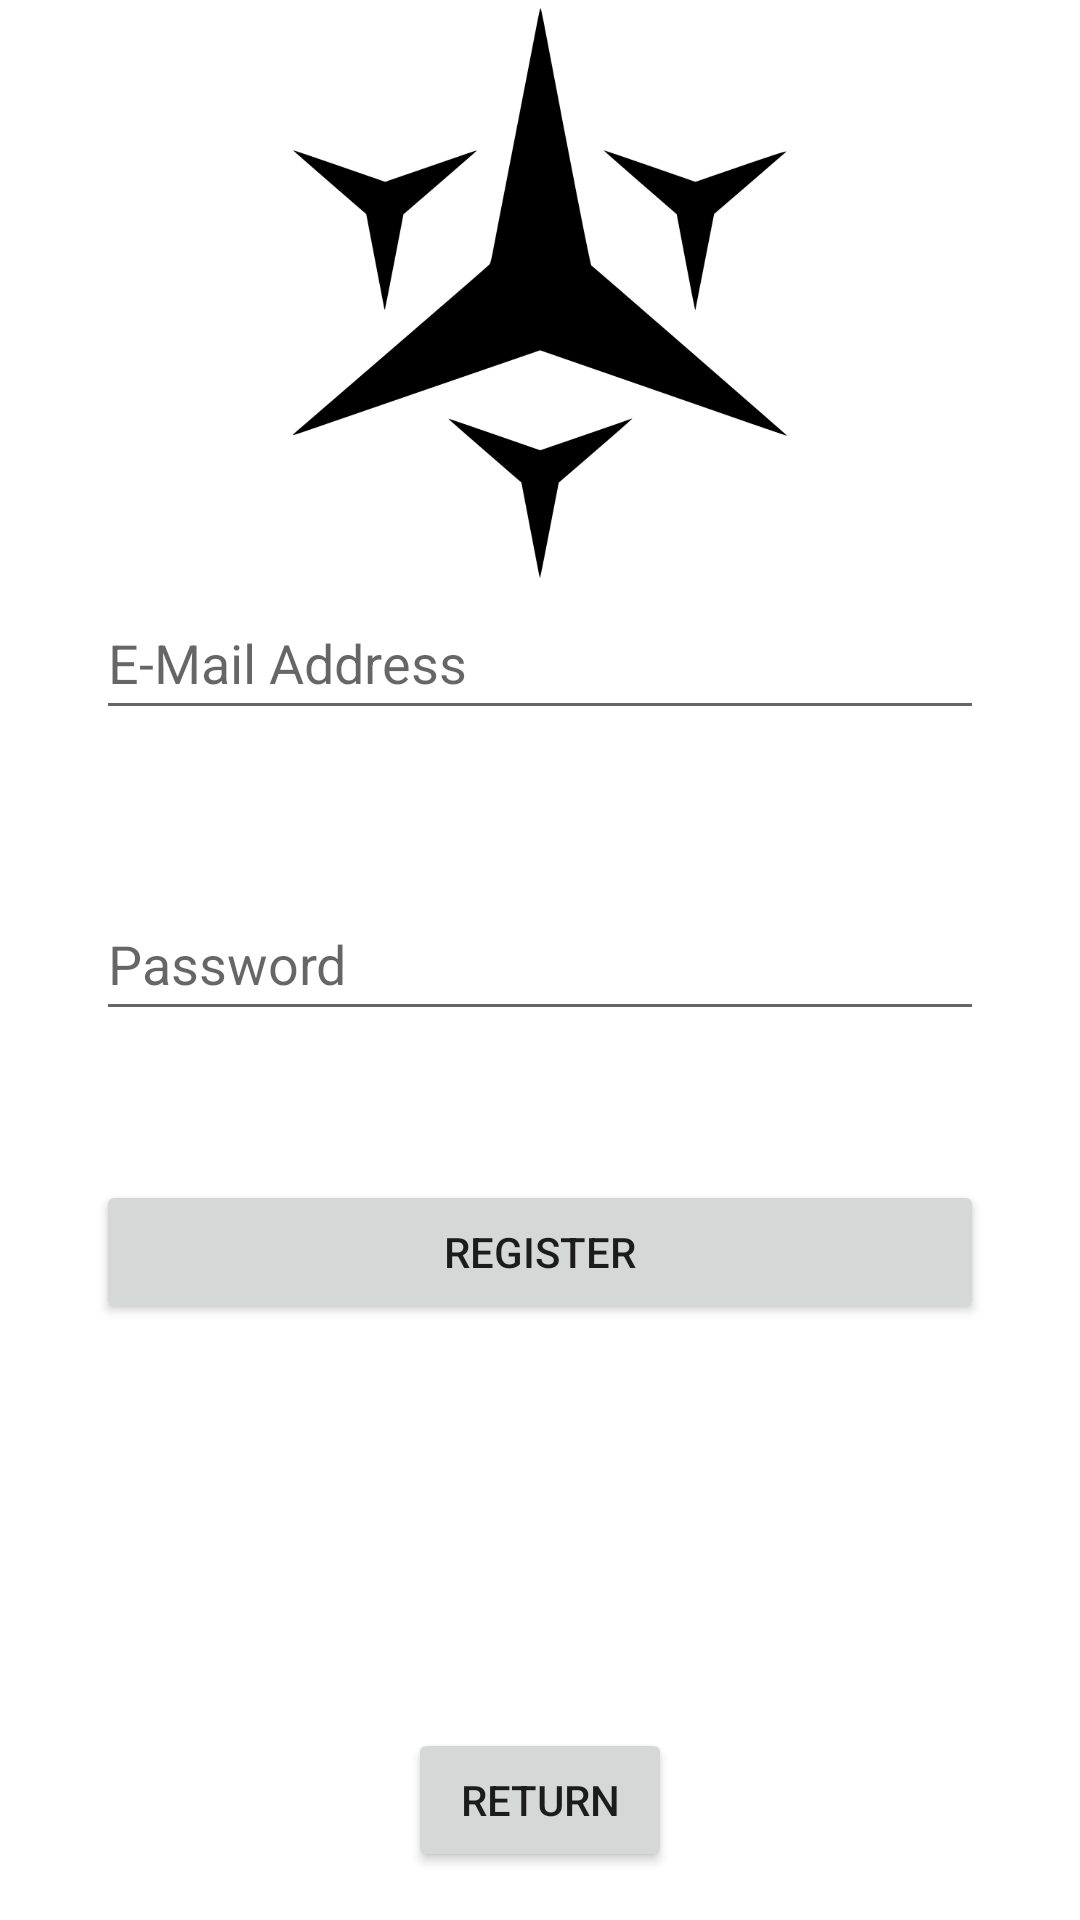

Here is an Android app screen rendered from its layout file. Give the layout XML and the strings, colors and styles it references.
<!-- AndroidManifest.xml: application theme Theme.TestApplication -->
<!-- res/layout/activity_registration.xml -->
<?xml version="1.0" encoding="utf-8"?>
<androidx.constraintlayout.widget.ConstraintLayout xmlns:android="http://schemas.android.com/apk/res/android"
    xmlns:app="http://schemas.android.com/apk/res-auto"
    xmlns:tools="http://schemas.android.com/tools"
    android:layout_width="match_parent"
    android:layout_height="match_parent"
    tools:context=".Registration">


    <ImageView
        android:id="@+id/imageView4"
        android:layout_width="240dp"
        android:layout_height="190dp"
        app:layout_constraintBottom_toTopOf="@+id/email"
        app:layout_constraintEnd_toEndOf="parent"
        app:layout_constraintStart_toStartOf="parent"
        app:layout_constraintTop_toTopOf="parent"
        app:srcCompat="@drawable/pushnotificationslogo" />

    <EditText
        android:id="@+id/email"
        android:layout_width="0dp"
        android:layout_height="wrap_content"
        android:layout_marginStart="32dp"
        android:layout_marginEnd="32dp"
        android:hint="E-Mail Address"
        android:inputType="text"
        android:minHeight="48dp"
        app:layout_constraintBottom_toBottomOf="parent"
        app:layout_constraintEnd_toEndOf="parent"
        app:layout_constraintHorizontal_bias="0.0"
        app:layout_constraintStart_toStartOf="parent"
        app:layout_constraintTop_toTopOf="parent"
        app:layout_constraintVertical_bias="0.33" />

    <EditText
        android:id="@+id/password"
        android:layout_width="0dp"
        android:layout_height="wrap_content"
        android:layout_marginStart="32dp"
        android:layout_marginEnd="32dp"
        android:hint="Password"
        android:inputType="textPassword"
        android:minHeight="48dp"
        app:layout_constraintBottom_toBottomOf="parent"
        app:layout_constraintEnd_toEndOf="parent"
        app:layout_constraintHorizontal_bias="0.0"
        app:layout_constraintStart_toStartOf="parent"
        app:layout_constraintTop_toBottomOf="@+id/email"
        app:layout_constraintVertical_bias="0.15" />

    <Button
        android:id="@+id/buttonregister"
        android:layout_width="0dp"
        android:layout_height="wrap_content"
        android:layout_marginStart="32dp"
        android:layout_marginEnd="32dp"
        android:text="Register"
        app:layout_constraintBottom_toBottomOf="parent"
        app:layout_constraintEnd_toEndOf="parent"
        app:layout_constraintHorizontal_bias="0.0"
        app:layout_constraintStart_toStartOf="parent"
        app:layout_constraintTop_toBottomOf="@+id/password"
        app:layout_constraintVertical_bias="0.2" />

    <Button
        android:id="@+id/buttonreturn"
        android:layout_width="wrap_content"
        android:layout_height="wrap_content"
        android:layout_marginBottom="16dp"
        android:text="Return"
        app:layout_constraintBottom_toBottomOf="parent"
        app:layout_constraintEnd_toEndOf="parent"
        app:layout_constraintStart_toStartOf="parent" />

</androidx.constraintlayout.widget.ConstraintLayout>
<!-- resources referenced by this layout -->
<resources>
  <!-- drawable pushnotificationslogo: png bitmap (drawable, 32947 bytes) -->
  <style name="Theme.TestApplication" parent="Theme.MaterialComponents.DayNight.NoActionBar">
          
          <item name="colorPrimary">#FFc7105c</item>
          <item name="colorPrimaryVariant">#9a0c46</item>
          <item name="colorOnPrimary">#fff3d8dd</item>
          
          <item name="colorSecondary">@color/teal_200</item>
          <item name="colorSecondaryVariant">@color/teal_700</item>
          <item name="colorOnSecondary">#fff3d8dd</item>
          
          <item name="android:statusBarColor" tools:targetApi="l">?attr/colorPrimaryVariant</item>
  
          
      </style>
  <color name="teal_200">#FF03DAC5</color>
  <color name="teal_700">#FF018786</color>
</resources>
